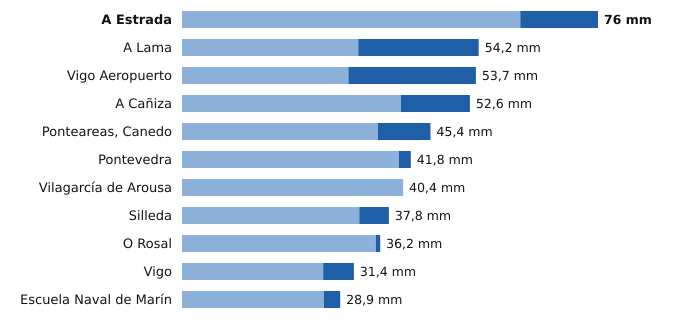

The file beside this chart, header and first rows:
estacion, provincia, indicativo, mm_6_dias_anteriores, mm_hoy, mm_7_dias, horas_de_hoy
A Estrada, Pontevedra, 1468X, 61.8, 14.2, 76.0, 10
A Lama, Pontevedra, 1489A, 32.2, 22.0, 54.2, 12
Vigo Aeropuerto, Pontevedra, 1495, 30.4, 23.3, 53.7, 12
A Cañiza, Pontevedra, 1719, 40.0, 12.6, 52.6, 9
Ponteareas, Canedo, Pontevedra, 1723X, 35.8, 9.6, 45.4, 10
Pontevedra, Pontevedra, 1484C, 39.6, 2.2, 41.8, 12
Vilagarcía de Arousa, Pontevedra, 1477V, 40.4, 0.0, 40.4, 11
Silleda, Pontevedra, 1466A, 32.4, 5.4, 37.8, 9
O Rosal, Pontevedra, 1730E, 35.4, 0.8, 36.2, 11
Vigo, Pontevedra, 1496X, 25.8, 5.6, 31.4, 11
Escuela Naval de Marín, Pontevedra, 1486E, 25.9, 3.0, 28.9, 12
